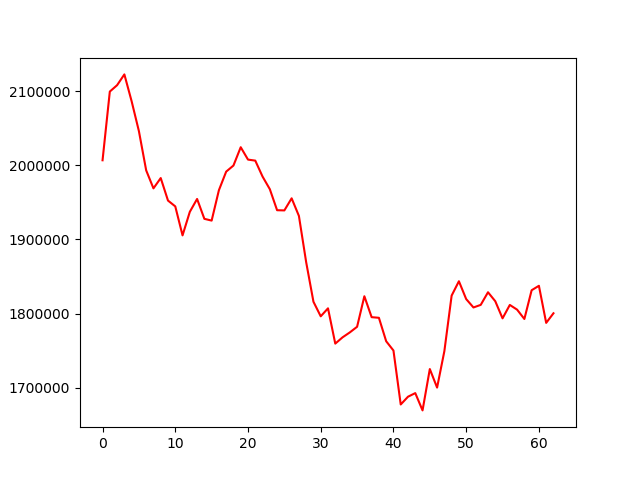

The table this chart was drawn from, first rows:
, 0
0, 2006908
1, 2099675
2, 2108278
3, 2122856
4, 2086566
5, 2046224
6, 1993296
7, 1968982
8, 1982905
9, 1952507
10, 1944646
11, 1905514
12, 1937285
13, 1954680
14, 1927852
15, 1925463
16, 1966529
17, 1991587
18, 1999824
19, 2024537
20, 2007822
21, 2006439
22, 1984944
23, 1967901
24, 1939481
25, 1939215
26, 1955555
27, 1931786
28, 1869210
29, 1815887
30, 1796236
31, 1807014
32, 1759366
33, 1767842
34, 1774505
35, 1782103
36, 1823322
37, 1795085
38, 1794227
39, 1762561
40, 1750052
41, 1677203
42, 1687687
43, 1692546
44, 1669201
45, 1725035
46, 1699997
47, 1749181
48, 1824191
49, 1843585
50, 1819502
51, 1808180
52, 1811673
53, 1828706
54, 1816614
55, 1793492
56, 1811587
57, 1805252
58, 1792631
59, 1831446
... 3 more rows
